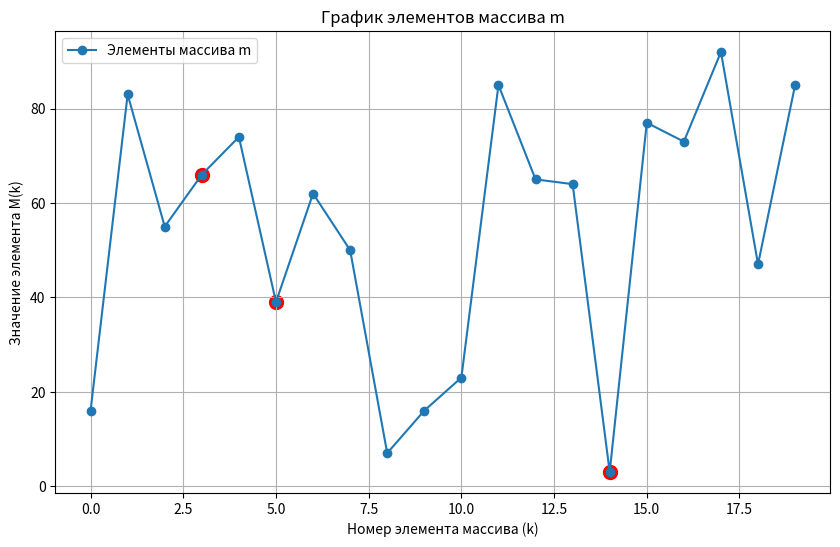

Recreate this plot in Python.
#13
import numpy as np
import matplotlib.pyplot as plt


# Генерируем массив m
m = np.random.randint(1, 100, size=20)  # Массив из 20 случайных чисел от 1 до 100
print("Массив m:", m)


# Находим элементы, кратные трём
elements = m[m % 3 == 0]


# Рассчитываем среднее арифметическое
if len(elements) > 0:
    average = np.mean(elements)
    print("Среднее арифметическое элементов, кратных трём:", average)
else:
    average = None
    print("Нет элементов, кратных трём.")


# Строим график
plt.figure(figsize=(10, 6))
plt.plot(m, marker='o', label='Элементы массива m')


# Выделяем элементы, кратные трём
for i, value in enumerate(m):
    if value % 3 == 0:
        plt.scatter(i, value, color='red', s=100, label='Кратные трём' if i == 0 else "")
       
plt.title('График элементов массива m')
plt.xlabel('Номер элемента массива (k)')
plt.ylabel('Значение элемента M(k)')
plt.legend()
plt.grid()
plt.show()
